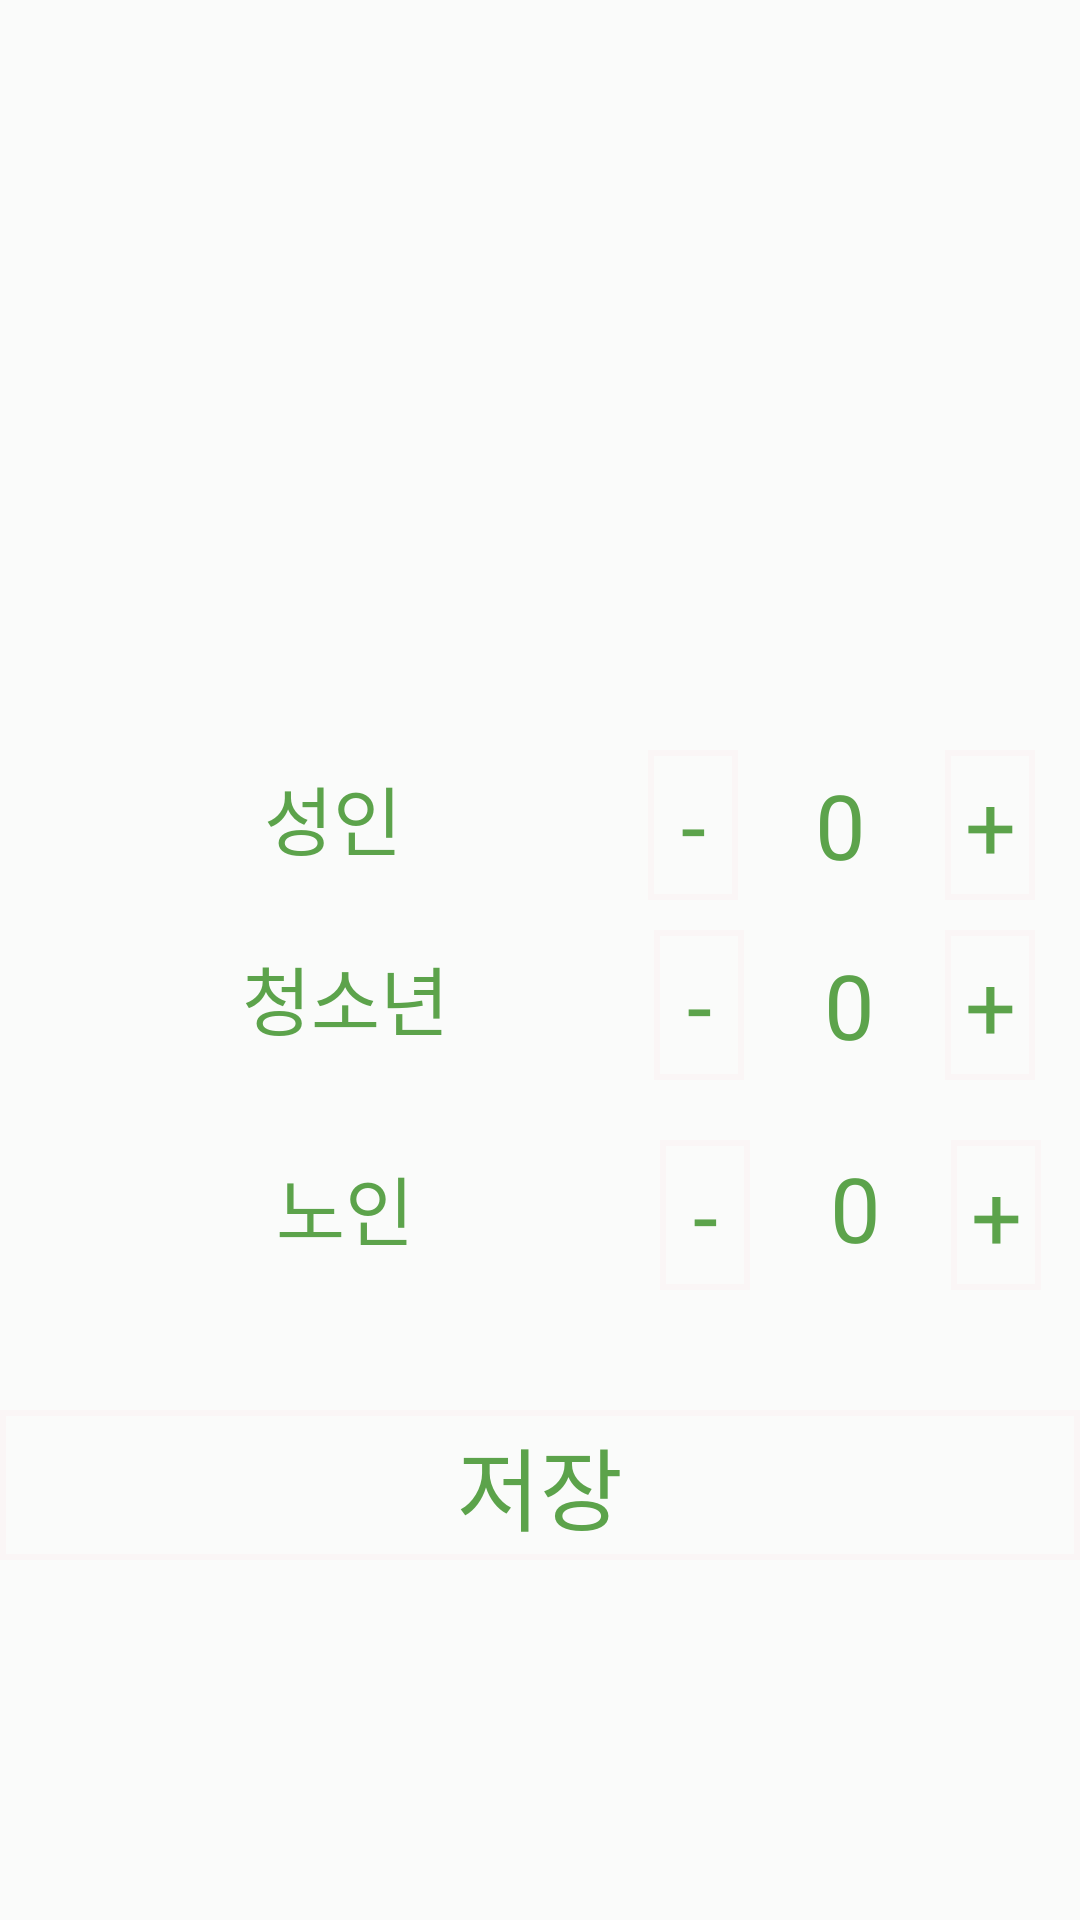

Layout XML and referenced resources for this Android screen:
<!-- AndroidManifest.xml: application theme Theme.Sumokwon -->
<!-- res/layout/person.xml -->
<?xml version="1.0" encoding="utf-8"?>
<LinearLayout xmlns:android="http://schemas.android.com/apk/res/android"
    xmlns:app="http://schemas.android.com/apk/res-auto"
    xmlns:tools="http://schemas.android.com/tools"
    android:layout_width="match_parent"
    android:layout_height="match_parent"
    android:background="#FAFBFA"
    android:orientation="vertical"
    tools:context=".MainActivity">

    <RelativeLayout
        android:layout_width="395dp"
        android:layout_height="wrap_content"
        android:layout_marginLeft="1dp"
        android:layout_marginTop="250dp">

        <TextView
            android:id="@+id/adult"
            android:layout_width="70dp"
            android:layout_height="45dp"
            android:layout_marginLeft="75dp"
            android:gravity="center"
            android:text="성인"
            android:textColor="#FF5CA34B"
            android:textSize="25sp"
            tools:layout_editor_absoluteX="196dp"
            tools:layout_editor_absoluteY="232dp" />


        <Button
            android:id="@+id/btn_minus"
            android:layout_width="30dp"
            android:layout_height="50dp"
            android:layout_marginLeft="215dp"
            android:background="@drawable/line"
            android:fontFamily="@font/diary"
            android:gravity="center"
            android:text="-"
            android:textColor="#FF5CA34B"
            android:textSize="30sp" />


        <TextView
            android:id="@+id/tv_count"
            android:layout_width="30dp"
            android:layout_height="50dp"
            android:layout_marginLeft="264dp"
            android:gravity="center"
            android:text="0"
            android:textColor="#FF5CA34B"
            android:textSize="30sp"
            tools:layout_editor_absoluteX="196dp"
            tools:layout_editor_absoluteY="232dp" />


        <Button
            android:id="@+id/btn_add"
            android:layout_width="30dp"
            android:layout_height="50dp"
            android:layout_marginLeft="314dp"
            android:background="@drawable/line"
            android:fontFamily="@font/diary"
            android:gravity="center"
            android:text="+"
            android:textColor="#FF5CA34B"
            android:textSize="30dp" />

    </RelativeLayout>

    <RelativeLayout
        android:layout_width="381dp"
        android:layout_height="wrap_content"
        android:layout_margin="10dp"
        android:layout_marginLeft="1dp"
        android:orientation="horizontal">

        <TextView
            android:id="@+id/kid"
            android:layout_width="70dp"
            android:layout_height="45dp"
            android:layout_marginLeft="70dp"
            android:gravity="center"
            android:text="청소년"
            android:textColor="#FF5CA34B"
            android:textSize="25sp"
            tools:layout_editor_absoluteX="196dp"
            tools:layout_editor_absoluteY="232dp" />

        <Button
            android:id="@+id/btn_minus1"
            android:layout_width="30dp"
            android:layout_height="50dp"
            android:layout_marginLeft="208dp"
            android:background="@drawable/line"
            android:fontFamily="@font/diary"
            android:gravity="center"
            android:text="-"
            android:textColor="#FF5CA34B"
            android:textSize="30sp" />


        <TextView
            android:id="@+id/tv_count1"
            android:layout_width="30dp"
            android:layout_height="50dp"
            android:layout_marginLeft="258dp"
            android:gravity="center"
            android:text="0"
            android:textColor="#FF5CA34B"
            android:textSize="30sp"
            tools:layout_editor_absoluteX="196dp"
            tools:layout_editor_absoluteY="232dp" />

        <Button
            android:id="@+id/btn_add1"
            android:layout_width="30dp"
            android:layout_height="50dp"
            android:layout_marginLeft="305dp"
            android:background="@drawable/line"
            android:fontFamily="@font/diary"
            android:gravity="center"
            android:text="+"
            android:textColor="#FF5CA34B"
            android:textSize="30sp" />

    </RelativeLayout>

    <RelativeLayout
        android:layout_width="384dp"
        android:layout_height="wrap_content"
        android:layout_margin="10dp"
        android:orientation="horizontal">

        <TextView
            android:id="@+id/elder"
            android:layout_width="70dp"
            android:layout_height="45dp"
            android:layout_marginLeft="70dp"
            android:gravity="center"
            android:text="노인"
            android:textColor="#FF5CA34B"
            android:textSize="25sp"
            tools:layout_editor_absoluteX="196dp"
            tools:layout_editor_absoluteY="232dp" />

        <Button
            android:id="@+id/btn_minus2"
            android:layout_width="30dp"
            android:layout_height="50dp"
            android:layout_marginLeft="210dp"
            android:background="@drawable/line"
            android:fontFamily="@font/diary"
            android:gravity="center"
            android:text="-"
            android:textColor="#FF5CA34B"
            android:textSize="30sp" />


        <TextView
            android:id="@+id/tv_count2"
            android:layout_width="30dp"
            android:layout_height="45dp"
            android:layout_marginLeft="260dp"
            android:gravity="center"
            android:text="0"
            android:textColor="#FF5CA34B"
            android:textSize="30sp"
            tools:layout_editor_absoluteX="196dp"
            tools:layout_editor_absoluteY="232dp" />

        <Button
            android:id="@+id/btn_add2"
            android:layout_width="30dp"
            android:layout_height="50dp"
            android:layout_marginLeft="307dp"
            android:background="@drawable/line"
            android:fontFamily="@font/diary"
            android:gravity="center"
            android:text="+"
            android:textColor="#FF5CA34B"
            android:textSize="30dp" />


    </RelativeLayout>


    <Button
        android:id="@+id/store"
        android:layout_width="match_parent"
        android:layout_height="50dp"
        android:layout_marginTop="30dp"
        android:background="@drawable/line"
        android:fontFamily="@font/diary"
        android:gravity="center"
        android:text="저장"
        android:textColor="#FF5CA34B"
        android:textSize="30dp" />

</LinearLayout>
<!-- resources referenced by this layout -->
<resources>
  <!-- drawable line (drawable) -->
  <?xml version="1.0" encoding="utf-8"?>
  <layer-list xmlns:android="http://schemas.android.com/apk/res/android">
      <item>
          <shape android:shape="rectangle">
              <stroke android:width="2dp" android:color="#FAF6F6"/>
  
  
          </shape>
      </item>
  </layer-list>
  <style name="Theme.Sumokwon" parent="Theme.AppCompat.Light">
          
          <item name="windowActionBar">false</item>
  
          <item name="windowNoTitle">true</item>
          <item name="colorPrimary">@color/purple_200</item>
          <item name="colorPrimaryVariant">@color/purple_700</item>
          <item name="colorOnPrimary">@color/black</item>
          
          <item name="colorSecondary">@color/teal_200</item>
          <item name="colorSecondaryVariant">@color/teal_200</item>
          <item name="colorOnSecondary">@color/black</item>
          
          <item name="android:statusBarColor" tools:targetApi="l">?attr/colorPrimaryVariant</item>
          
      </style>
  <!-- not gathered from this repository: default colours our renderer supplied (Android Studio template values) -->
  <color name="purple_200">#FFBB86FC</color>
  <color name="purple_700">#FF3700B3</color>
  <color name="teal_200">#FF03DAC5</color>
  <color name="black">#FF000000</color>
</resources>
